Run: headless pygame with SDL's dummy video driver; simulated clock (each Clock.tick advances the game by its frame time, no real sleeping); random seed 0; keys injected as events and as key.get_pressed() state; no mouse input.
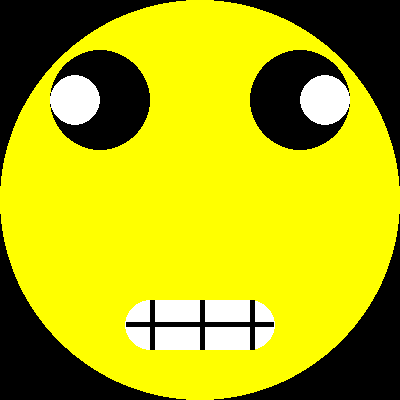
Frame 1 of 4 · flips 1–60 · no input
Frame 2 of 4 · flips 61–180 · tapped SPACE, RETURN · held RIGHT (→), D · screen unchanged from frame 1, image omitted
Frame 3 of 4 · flips 181–300 · held DOWN (↓), S · screen unchanged from frame 2, image omitted
Frame 4 of 4 · flips 301–420 · held LEFT (←), A, UP (↑), W · screen unchanged from frame 3, image omitted

The pygame program that drew these frames:

import pygame
pygame.init()
WIDTH=400
HEIGHT=400
screen=pygame.display.set_mode((WIDTH,HEIGHT))
screen.fill("black")

class rect():
    def __init__(self,width,height,colour,thickness,x,y):
        self.width=width
        self.height=height
        self.colour=colour
        self.thickness=thickness
        self.x=x
        self.y=y
    def draw(self):
        pygame.draw.rect(screen,self.colour,(self.x,self.y,self.width,self.height),self.thickness)

class circle():
    def __init__(self,radius,thickness,x,y,colour):
        self.radius=radius
        self.thickness=thickness
        self.x=x
        self.y=y
        self.colour=colour
    def draw(self):
        pygame.draw.circle(screen,self.colour,(self.x,self.y),self.radius,self.thickness)
faceBG=circle(200,0,200,200,"yellow")
faceBG.draw()
eye1=circle(50,0,100,100,"black")
eye1.draw()
eye1W=circle(25,0,75,100,"white")
eye1W.draw()
eye2=circle(50,0,300,100,"black")
eye2.draw()
eye2W=circle(25,0,325,100,"white")
eye2W.draw()
mouthc1=circle(25,0,150,325,"white")
mouthc1.draw()
mouthc2=circle(25,0,250,325,"white")
mouthc2.draw()

mouth=rect(100,50,"white",0,150,300)
mouth.draw()
mLine1=rect(5,50,"black",0,150,300)
mLine1.draw()
mLine2=rect(5,50,"black",0,200,300)
mLine2.draw()
mLine3=rect(5,50,"black",0,250,300)
mLine3.draw()
mLine4=rect(148,5,"black",0,126,322.5)
mLine4.draw()

while True:
    for event in pygame.event.get():
        if event.type==pygame.QUIT:
            pygame.quit()
    pygame.display.update()
